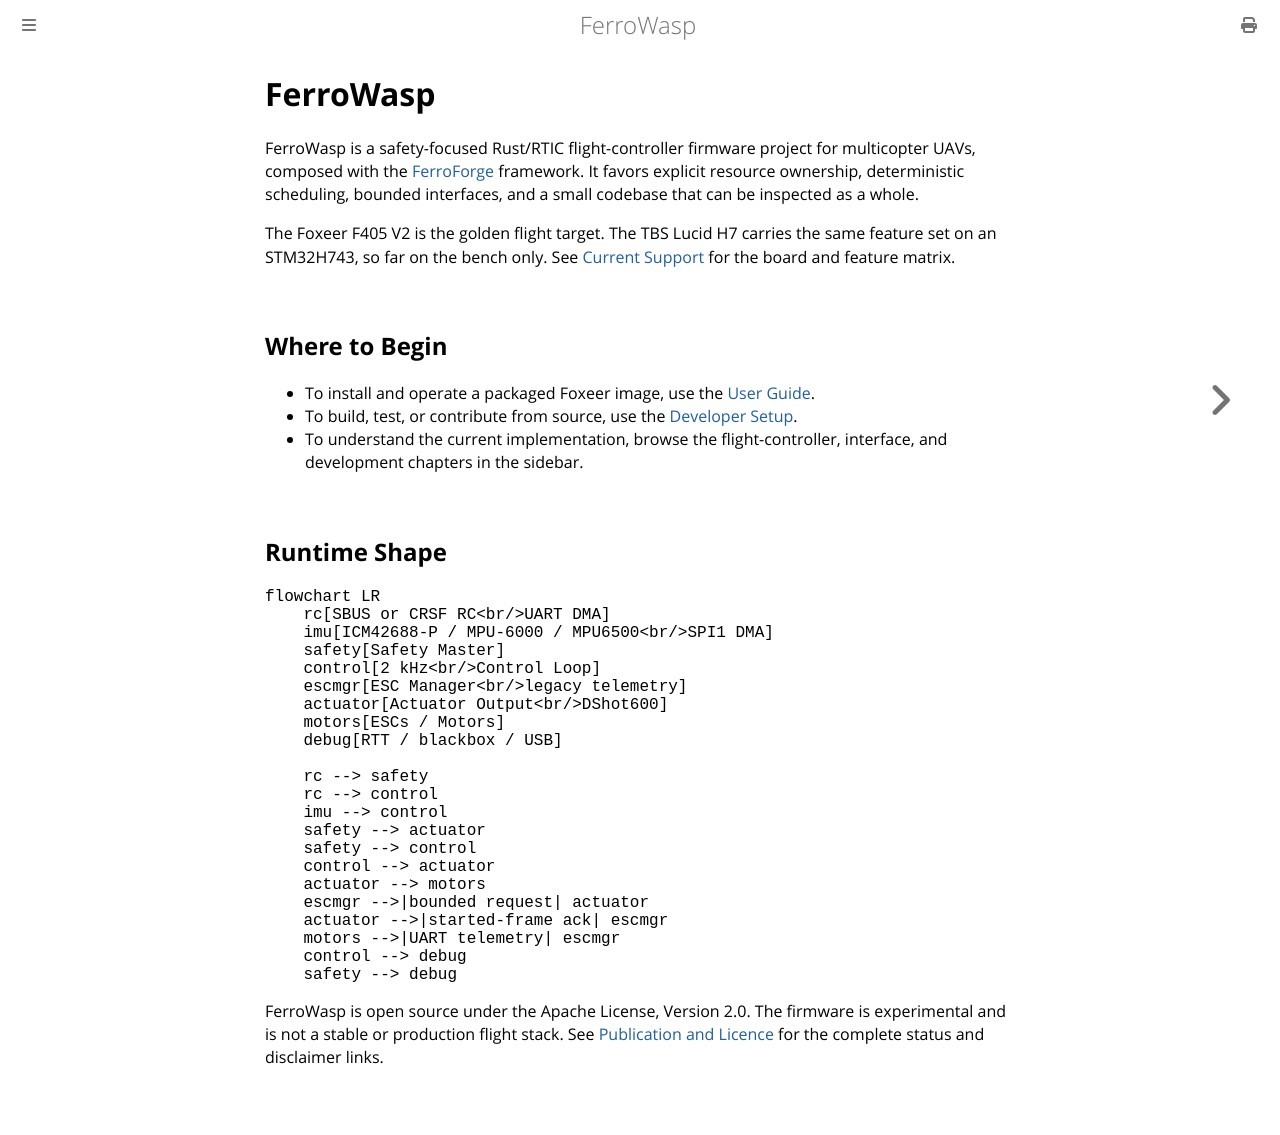

repository: Eirik2020/ferro-wasp · page: chapter_1.html · generator: mdbook

# FerroWasp

FerroWasp is a safety-focused Rust/RTIC flight-controller firmware project for
multicopter UAVs, composed with the [FerroForge](https://crates.io/crates/ferroforge)
framework. It favors explicit resource ownership, deterministic
scheduling, bounded interfaces, and a small codebase that can be inspected as
a whole.

The Foxeer F405 V2 is the golden flight target. The TBS Lucid H7 carries the
same feature set on an STM32H743, so far on the bench only. See
[Current Support](current_support.md) for the board and feature matrix.

## Where to Begin

- To install and operate a packaged Foxeer image, use the
  [User Guide](user/getting_started.md).
- To build, test, or contribute from source, use the
  [Developer Setup](developer_getting_started.md).
- To understand the current implementation, browse the flight-controller,
  interface, and development chapters in the sidebar.

## Runtime Shape

```mermaid
flowchart LR
    rc[SBUS or CRSF RC<br/>UART DMA]
    imu[ICM42688-P / MPU-6000 / MPU6500<br/>SPI1 DMA]
    safety[Safety Master]
    control[2 kHz<br/>Control Loop]
    escmgr[ESC Manager<br/>legacy telemetry]
    actuator[Actuator Output<br/>DShot600]
    motors[ESCs / Motors]
    debug[RTT / blackbox / USB]

    rc --> safety
    rc --> control
    imu --> control
    safety --> actuator
    safety --> control
    control --> actuator
    actuator --> motors
    escmgr -->|bounded request| actuator
    actuator -->|started-frame ack| escmgr
    motors -->|UART telemetry| escmgr
    control --> debug
    safety --> debug
```

FerroWasp is open source under the Apache License, Version 2.0. The firmware is
experimental and is not a stable or production flight stack. See
[Publication and Licence](publication_status.md) for the complete status and
disclaimer links.
